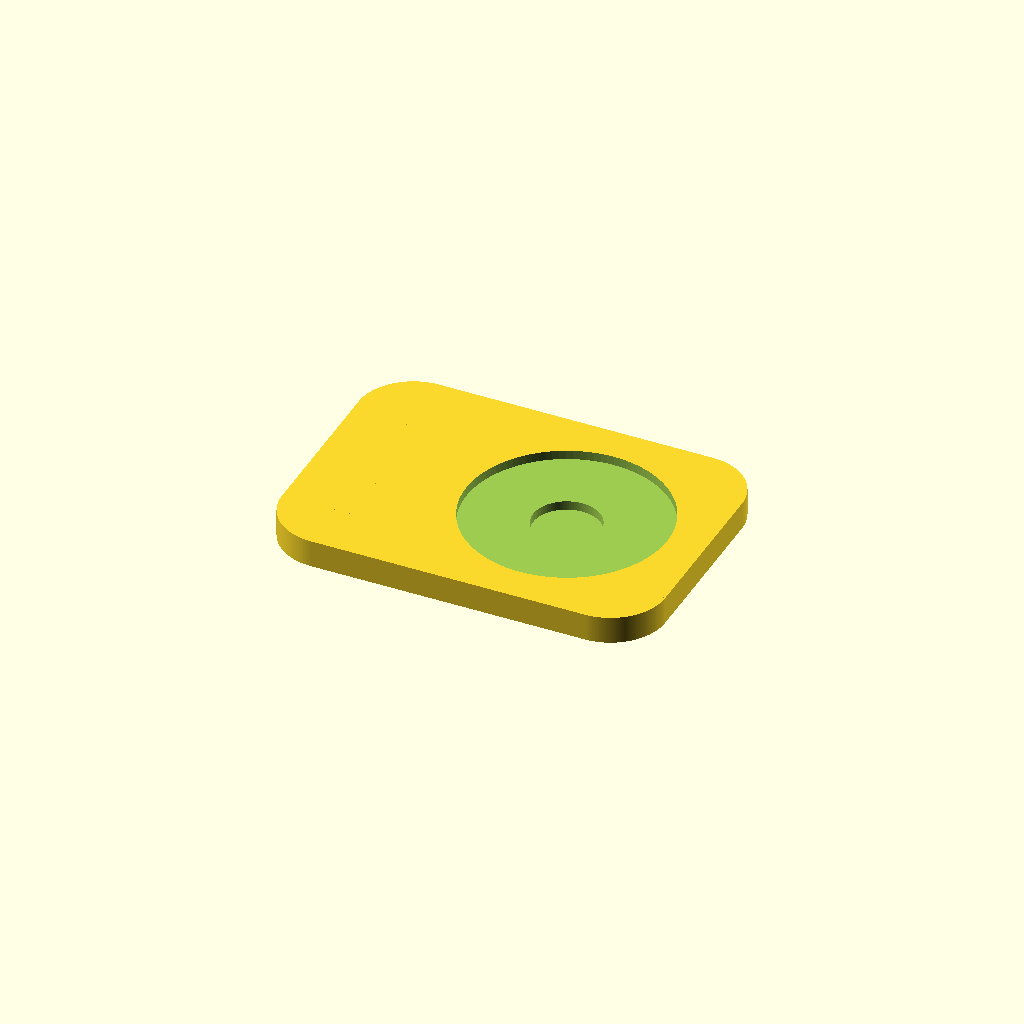
Cell 1: the model at its default parameters.
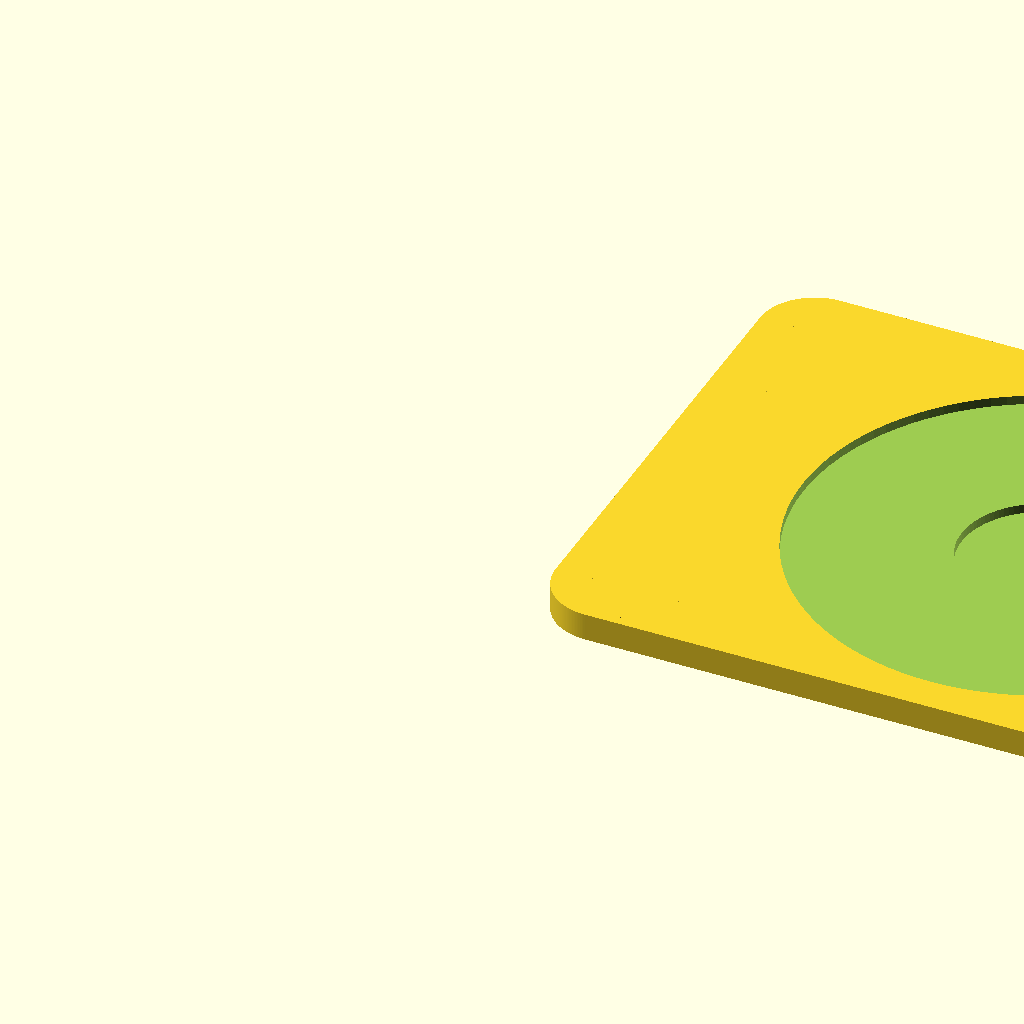
Cell 2: the same model with l = 120.
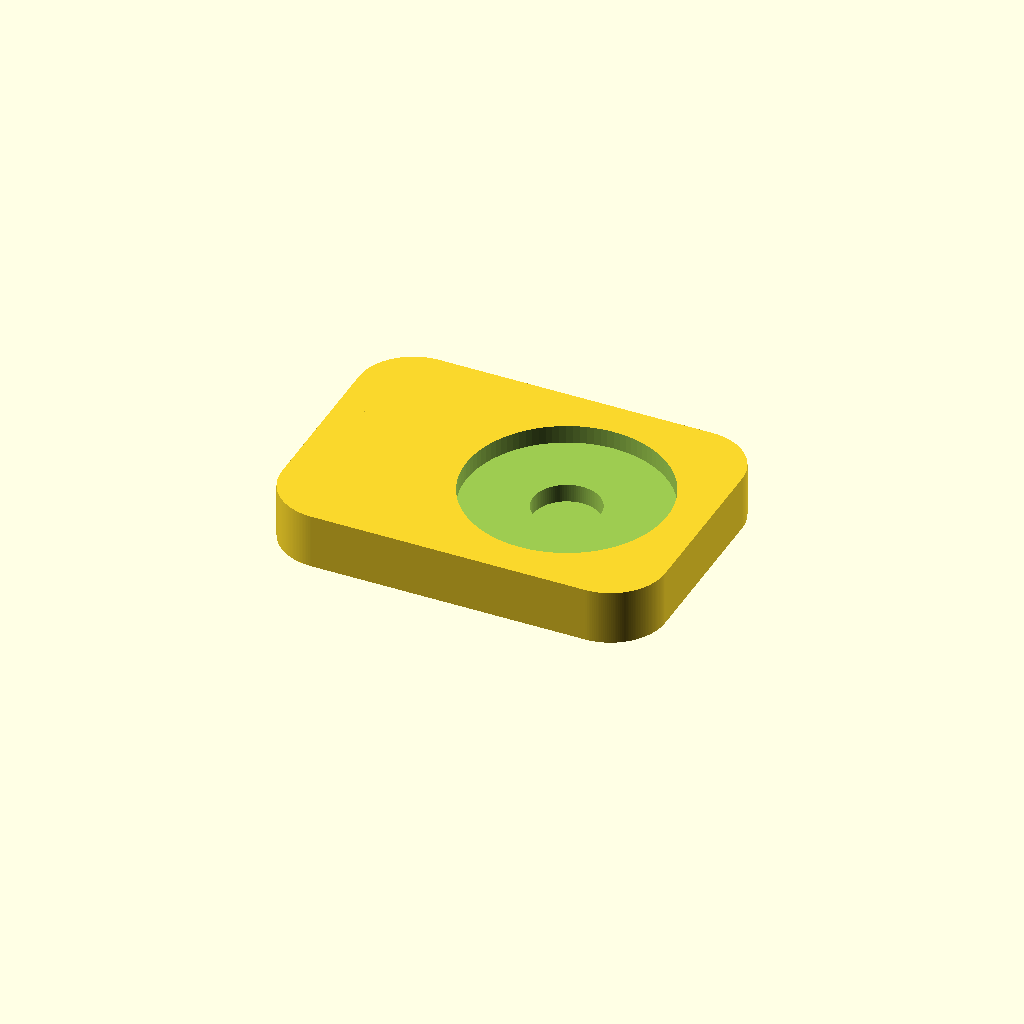
Cell 3: the same model with h = 12.
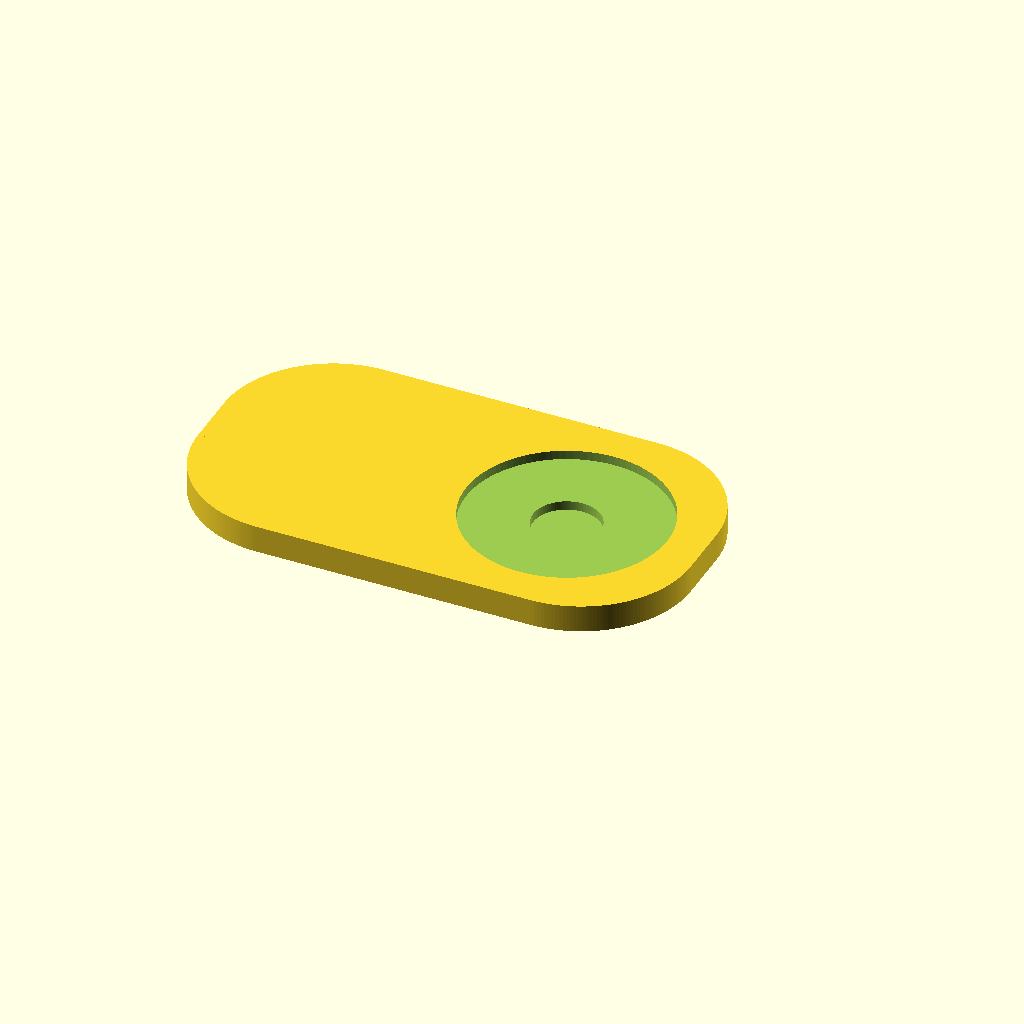
Cell 4 — r set to 12, the other parameters unchanged.
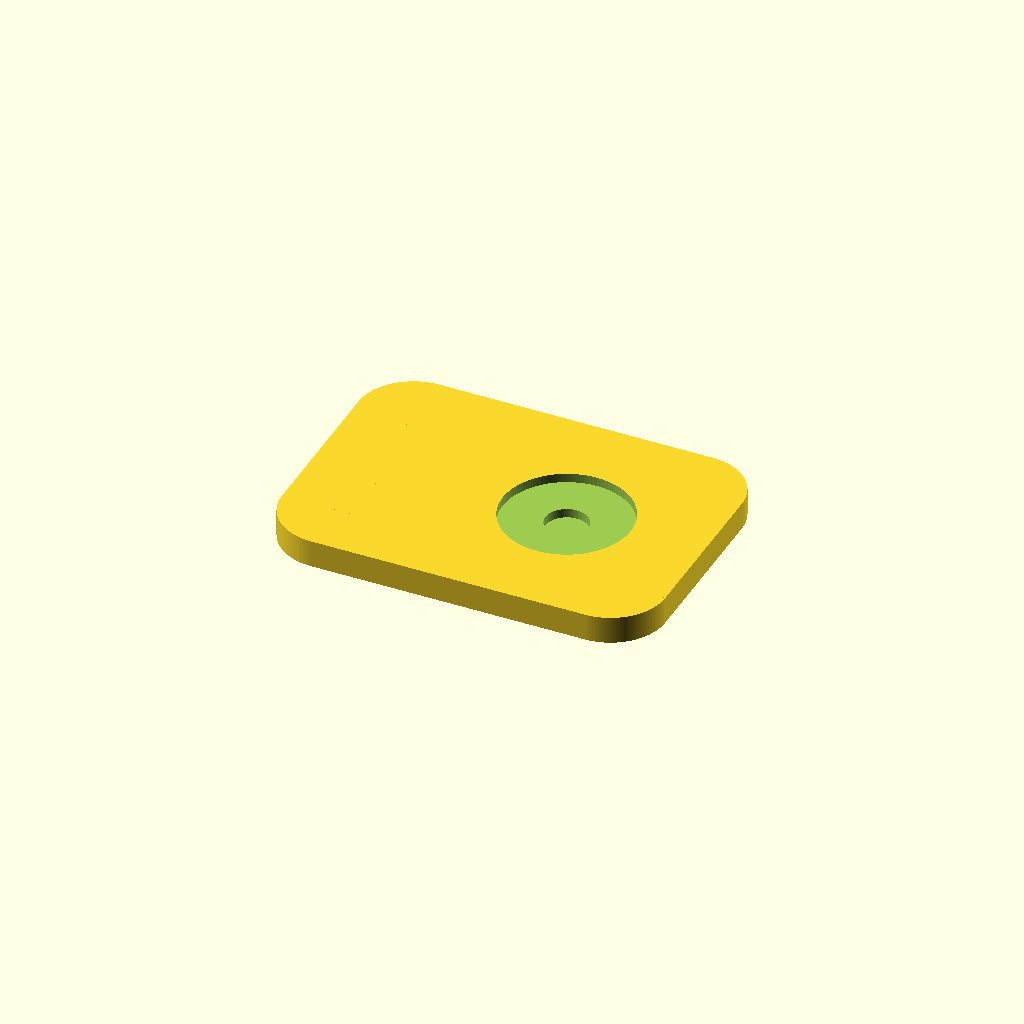
Cell 5 — s set to 8, the other parameters unchanged.
All cells are drawn from one camera (rotation 55°, 0°, 25°, orthographic, colour scheme Cornfield), so only the parameter changes between them.
The OpenSCAD source (openscad/tests/OLD/top.scad):
use <../lib.scad>
$fn=100;

l=60;
w=l/2;
h=6;
r=6;
s=4;
c=w-s*2;
type=0;

if(type==1){
    translate([w/2,w/2,h/2])
    cylinder(d=c/3, h=h/2);
}

difference(){
    translate([-r,0,0])
    union(){
        translate([w-r,0,0])
        rcube(l+r*2-w,w,h/2,r);
        
        if(type==1){
          rcube(l/2+r,w,h,r);       
        }
    }
    //---------------------
    translate([w/2,w/2,h/6*5])
    cylinder(d=c, h=h/4+1);
    translate([w/2,w/2,h/6*4])
    cylinder(d=c/3, h=h/4+1);
    
    translate([w/2+w,w/2,h/6*2])
    cylinder(d=c, h=h/4+1);
    translate([w/2+w,w/2,h/6])
    cylinder(d=c/3, h=h/4+1);
    
    // cut
    translate([-r*2,-1,-1])
    cube([r*2,w+2,h+2]);
    
    /* bridge
    translate([w/2-c/2,-1, h/8])
    hull(){
        cube([c/3*2,w+2,.1]);    
        
        translate([h/4, 0, h/4])
        cube([c/3*2-h/4,w+2,.1]);    
    }
    /**/
}
Customizer parameters (derived from the source; name, type, default, range or options):
l: number, default 60
h: number, default 6
r: number, default 6
s: number, default 4
type: number, default 0
